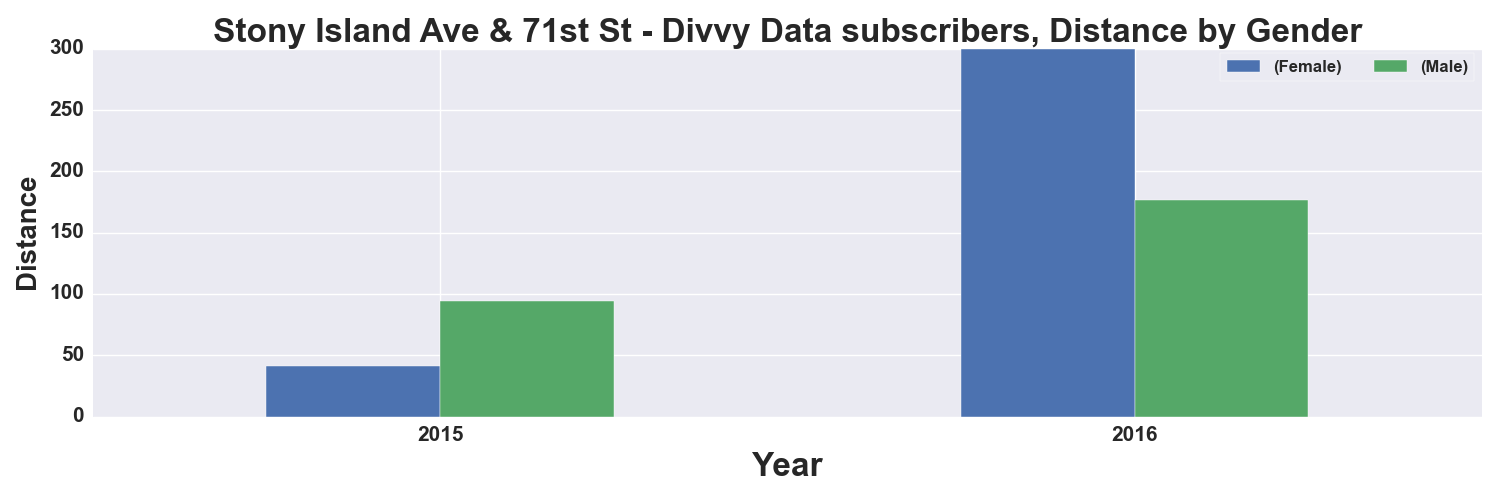

The table this chart was drawn from, first rows:
, START TIME YEAR, DISTANCE_Miles, DISTANCE_Miles
GENDER, , Female, Male
0, 2015, 41.0, 94.0
1, 2016, 300.0, 177.0
